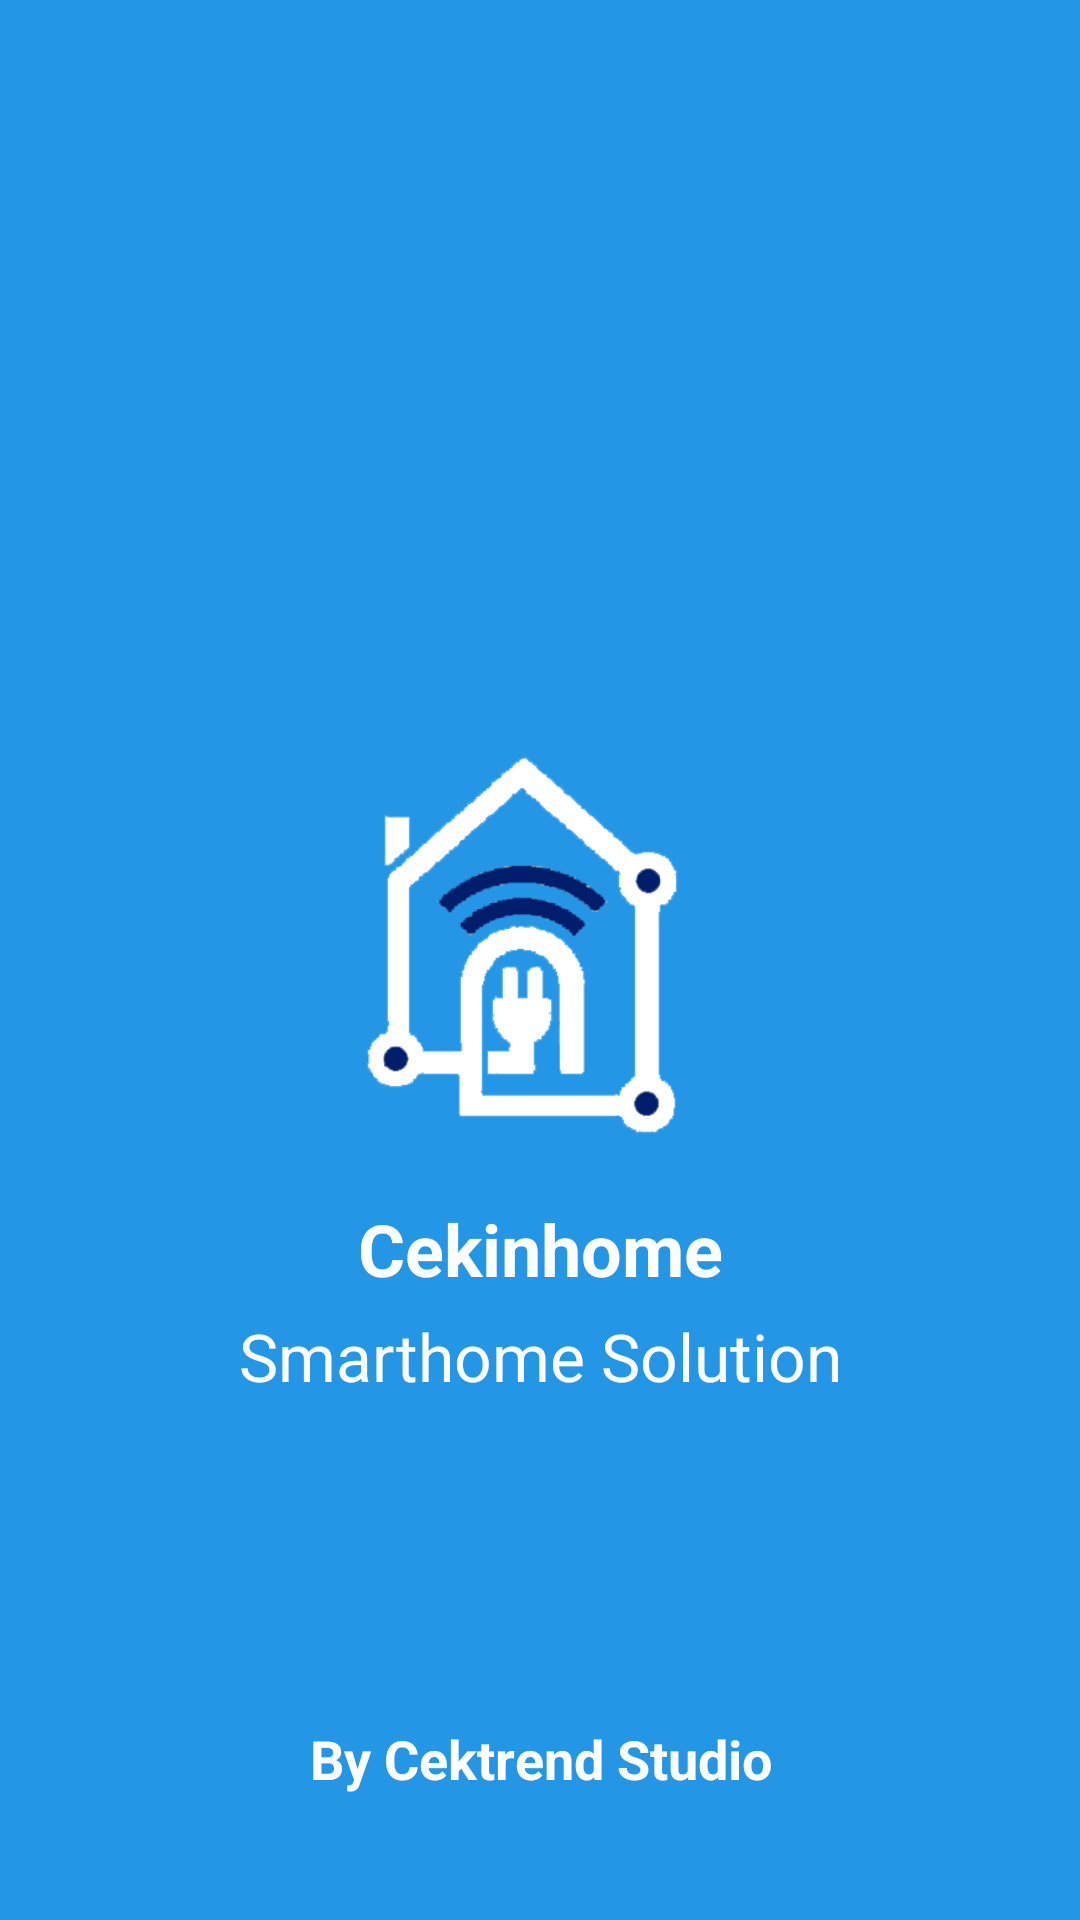

Produce the Android XML layout that renders to this screen, including the resource entries it uses.
<!-- AndroidManifest.xml: activity theme SplashTheme -->
<!-- res/layout/activity_splash.xml -->
<layout xmlns:android="http://schemas.android.com/apk/res/android"
    xmlns:tools="http://schemas.android.com/tools">

    <RelativeLayout
        android:id="@+id/splash_activity"
        android:layout_width="match_parent"
        android:layout_height="match_parent"
        android:background="@color/blue_primary"
        tools:context=".features.SplashActivity">

        <ImageView
            android:id="@+id/splashImage"
            android:layout_width="150dp"
            android:layout_height="150dp"
            android:layout_centerInParent="true"
            android:layout_gravity="center"
            android:src="@drawable/logo_trans" />

        <TextView
            android:id="@+id/appName"
            android:layout_width="match_parent"
            android:layout_height="wrap_content"
            android:layout_below="@id/splashImage"
            android:layout_marginTop="5dp"
            android:gravity="center_horizontal"
            android:text="@string/app_name"
            android:textColor="@color/white"
            android:textSize="24sp"
            android:textStyle="bold" />

        <TextView
            android:id="@+id/tv_subtitle_splash"
            android:layout_width="match_parent"
            android:layout_height="wrap_content"
            android:layout_below="@id/appName"
            android:layout_marginTop="5dp"
            android:gravity="center_horizontal"
            android:text="@string/subtitle_splash"
            android:textColor="@color/white"
            android:textSize="22sp" />

        <TextView
            android:id="@+id/nameDev"
            android:layout_width="match_parent"
            android:layout_height="wrap_content"
            android:layout_above="@id/versiText"
            android:layout_marginTop="5dp"
            android:gravity="center_horizontal"
            android:text="@string/app_developer"
            android:textColor="@color/white"
            android:textSize="18sp"
            android:textStyle="bold" />

        <TextView
            android:id="@+id/versiText"
            android:layout_width="match_parent"
            android:layout_height="wrap_content"
            android:layout_alignParentBottom="true"
            android:layout_marginBottom="20dp"
            android:gravity="center_horizontal"
            android:textColor="@color/white"
            android:textSize="16sp" />
    </RelativeLayout>
</layout>
<!-- resources referenced by this layout -->
<resources>
  <color name="blue_primary">#2397E6</color>
  <color name="white">#FFFFFFFF</color>
  <!-- drawable logo_trans: png bitmap (drawable, 18764 bytes) -->
  <string name="app_developer">By Cektrend Studio</string>
  <string name="app_name">Cekinhome</string>
  <string name="subtitle_splash">Smarthome Solution</string>
  <style name="SplashTheme" parent="Theme.AppCompat.Light.NoActionBar">
          <item name="colorPrimary">@color/blue_primary</item>
          <item name="colorPrimaryDark">@color/blue_primary_dark</item>
          <item name="colorAccent">@color/white</item>
          <item name="android:windowBackground">@drawable/splash_bg</item>
      </style>
  <color name="blue_primary_dark">#001E6C</color>
  <!-- drawable splash_bg (drawable) -->
  <?xml version="1.0" encoding="utf-8"?>
  <layer-list xmlns:android="http://schemas.android.com/apk/res/android"
      xmlns:tools="http://schemas.android.com/tools">
  
      <item android:drawable="@color/blue_primary" />
  
      <item
          android:width="150dp"
          android:height="150dp"
          android:gravity="center"
          tools:targetApi="m">
          <bitmap
              android:gravity="fill_horizontal|fill_vertical"
              android:src="@drawable/logo_trans"
              tools:ignore="ResourceCycle" />
      </item>
  
  </layer-list>
</resources>
